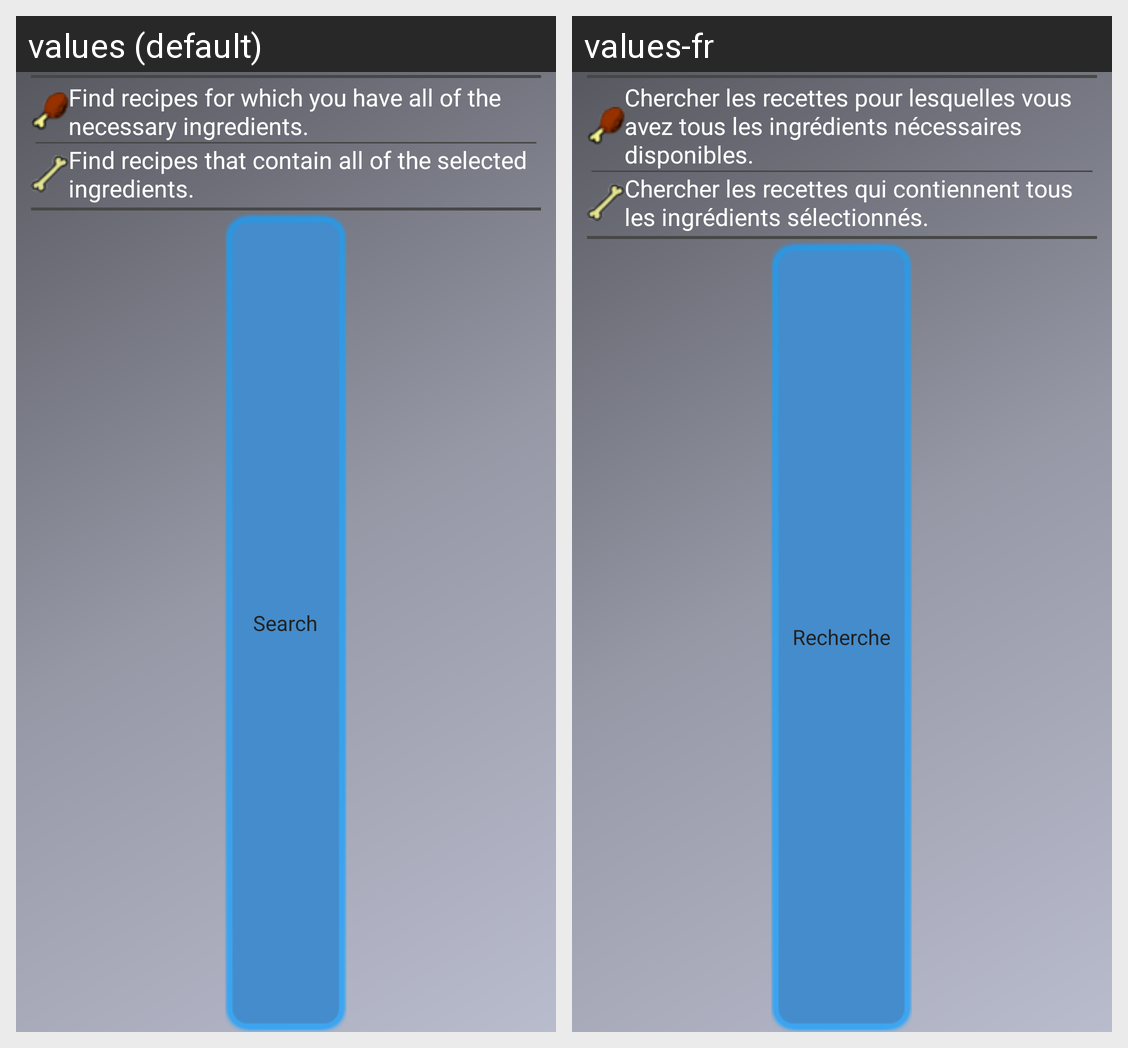

This grid shows one Android layout under two languages. Give, for every string resource on the screen, its name, the default text and each shown locale's text.
Android screen res/layout/search_type.xml rendered under 2 locales, left to right: values (default), values-fr. Device: Nexus 5 (rendered at 1080×1920; each locale shown at half size, 540×960, under a caption strip naming it); theme app_theme.
Strings drawn on this screen, with the default value and each locale's value (text and hints the layout hard-codes, and strings that could not be matched under every locale, appear in the picture but are not listed):

searchForAll
  values: Find recipes for which you have all of the necessary ingredients.
  values-fr: Chercher les recettes pour lesquelles vous avez tous les ingrédients nécessaires disponibles.

searchForAny
  values: Find recipes that contain all of the selected ingredients.
  values-fr: Chercher les recettes qui contiennent tous les ingrédients sélectionnés.

search
  values: Search
  values-fr: Recherche
